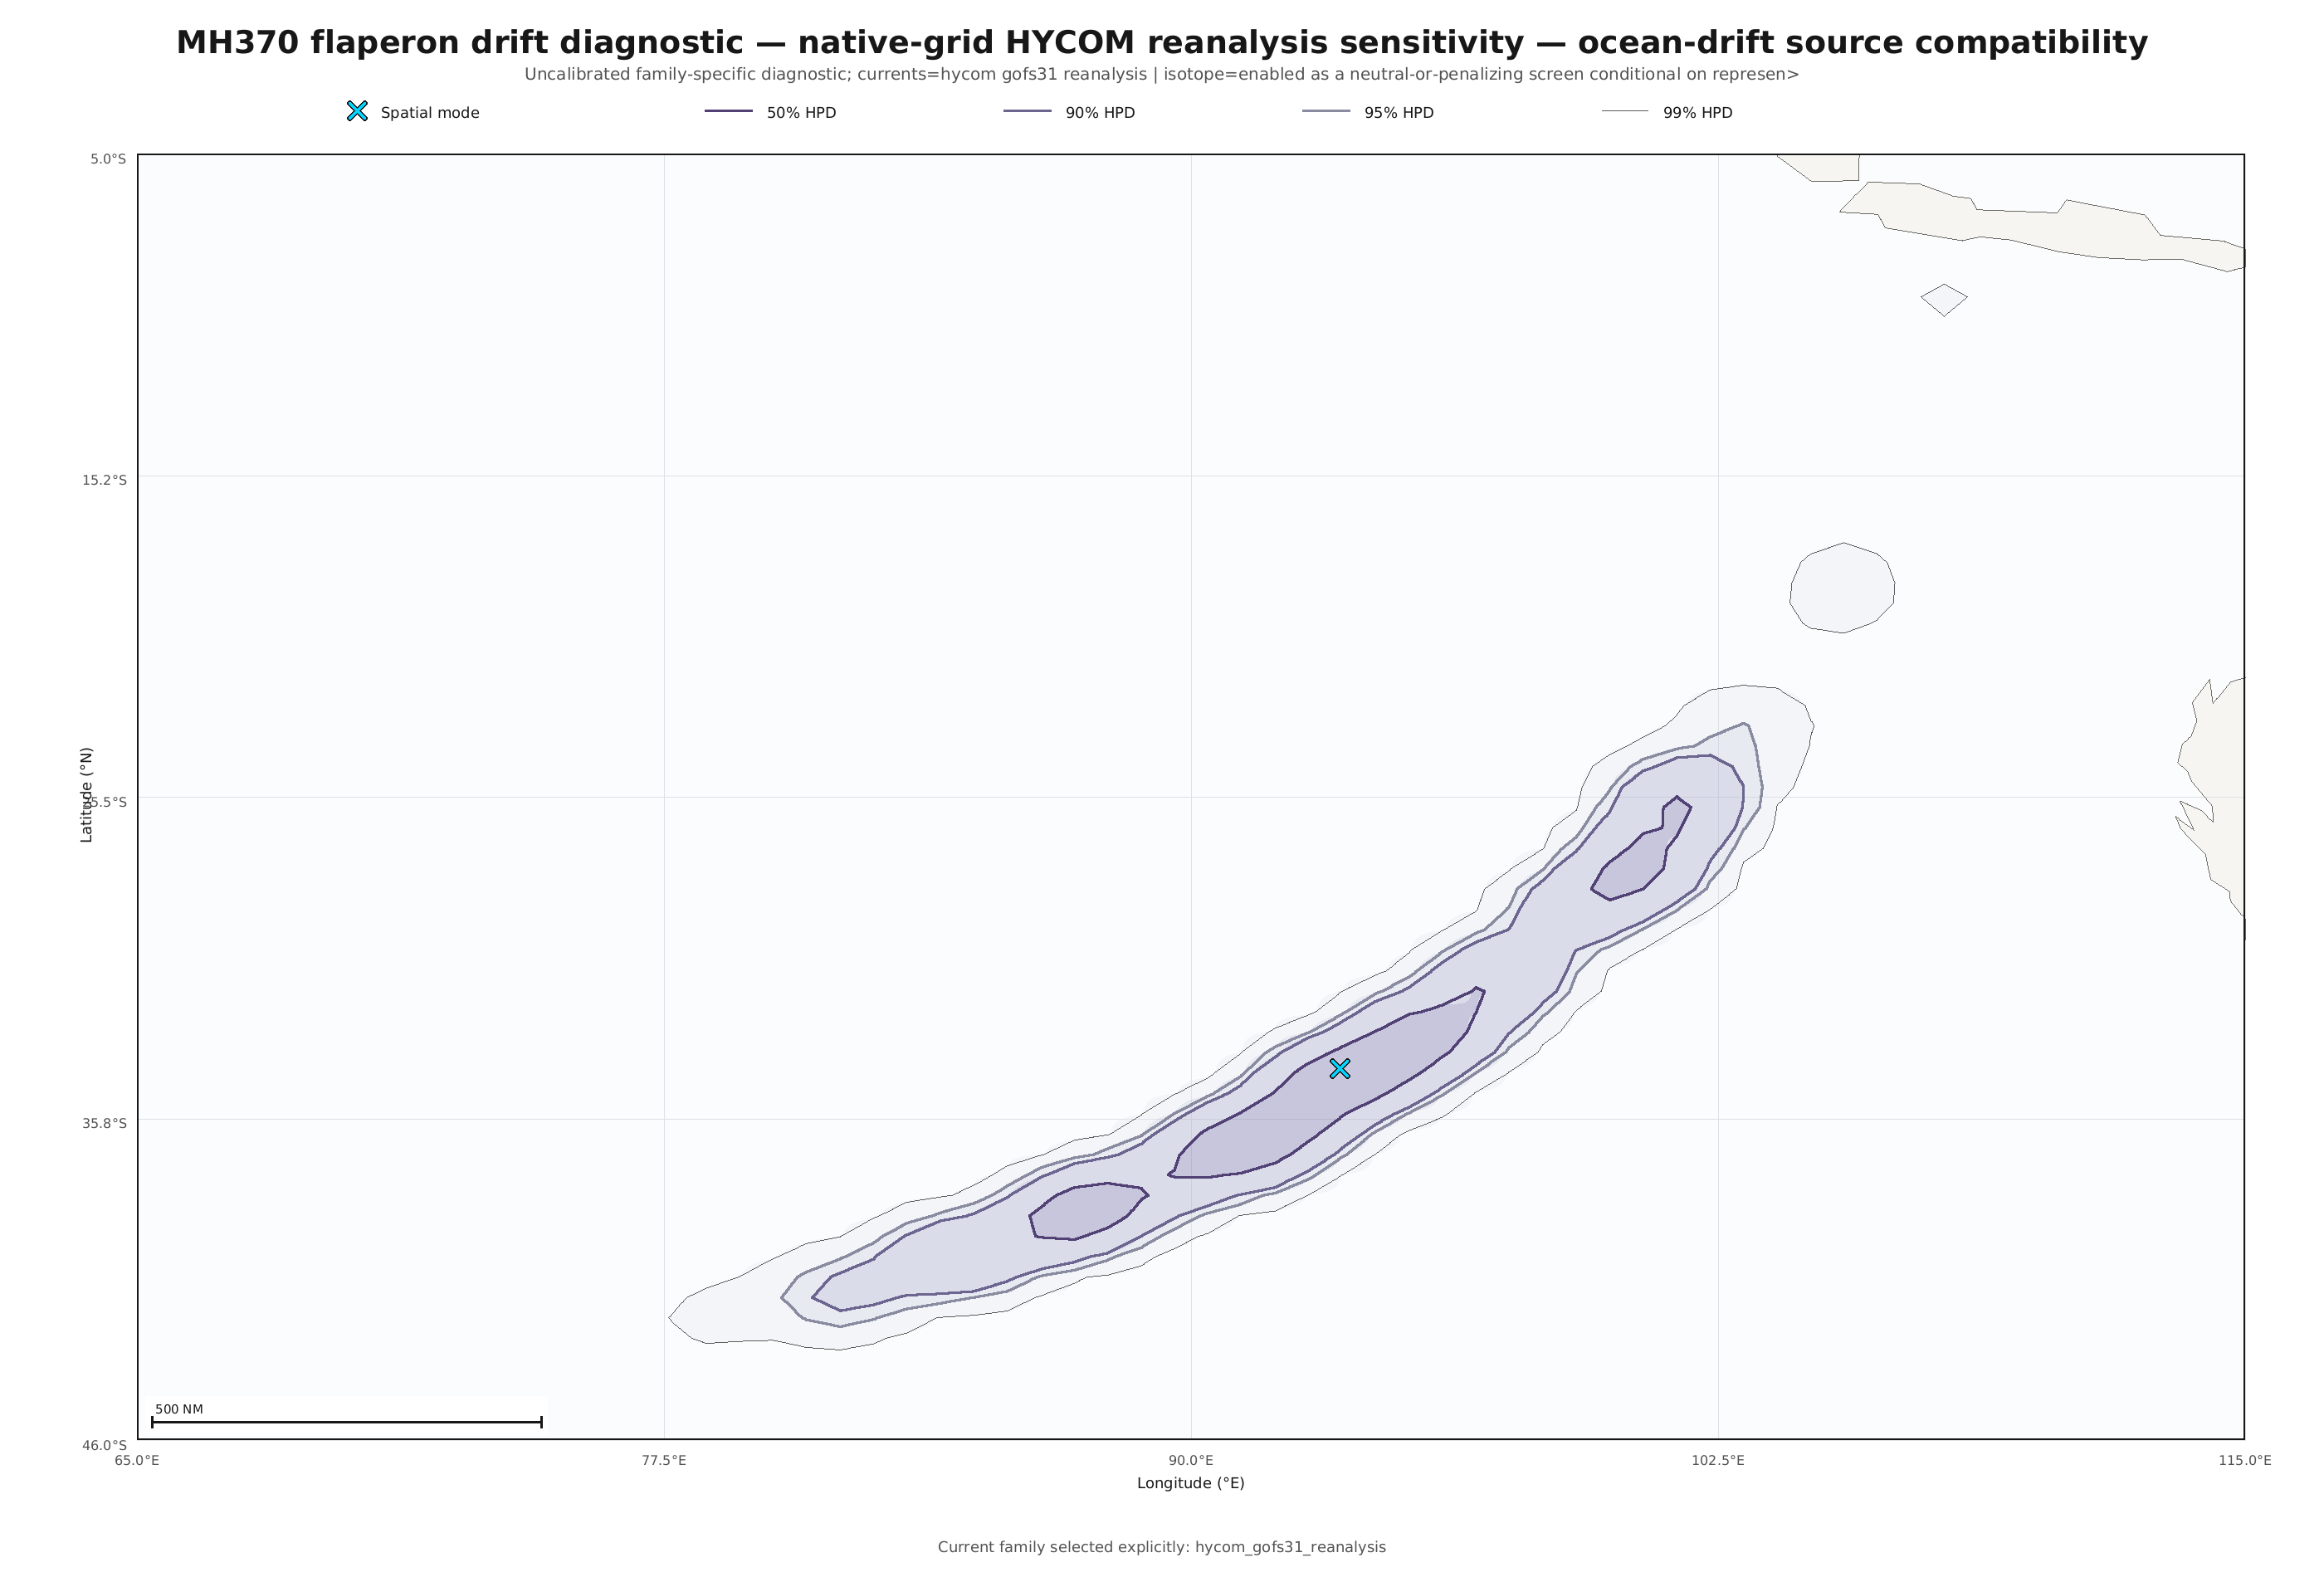

Source data for this figure (header and first rows):
cell_id, latitude_deg, longitude_deg, prior_weight, debris_log_compatibility, conditional_isotope_log_compatibility, combined_log_weight, normalized_weight, importance_weighted_terminated_fraction, proposal_terminated_fraction, status, arrival_ess, isotope_compatible_paths, isotope_marginal_paths, isotope_rejected_paths, isotope_missing_coverage_paths, correction_weight_ess, mean_correction_weight
arc-116, -10.05, 107.7, 1.29870129870129879e-2, -7.17773571158759438e0, 0.00000000000000000e0, -1.15215411334412785e1, 1.25433207583334452e-3, 0.8418, 0.5288, Supported, 15.14, 752, 0, 0, 114, 982.4, 1.2
arc-117, -10.67, 107.6, 1.29870129870129879e-2, -8.85554486660732110e0, 0.00000000000000000e0, -1.31993502884610052e1, 2.34287582163568181e-4, 0.8458, 0.519, Supported, 2.969, 862, 2, 1, 78, 987.2, 1.061
arc-118, -11.29, 107.5, 1.29870129870129879e-2, -1.44171052004295728e1, 0.00000000000000000e0, -1.87609106222832551e1, 9.00314628576756168e-7, 0.7962, 0.4482, Supported, 3.248, 1012, 1, 0, 92, 991.6, 0.9002
arc-119, -11.91, 107.3, 1.29870129870129879e-2, -1.96941648311969146e1, 0.00000000000000000e0, -2.40379702530505988e1, 4.59829075191507623e-9, 0.9534, 0.8066, Supported, 2.379, 315, 0, 0, 50, 827, 1.123
arc-120, -12.53, 107.2, 1.29870129870129879e-2, -2.07232651559605827e1, 0.00000000000000000e0, -2.50670705778142668e1, 1.64309939621631919e-9, 0.8573, 0.5356, Supported, 1.761, 806, 0, 0, 40, 999.2, 1.049
arc-121, -13.15, 107, 1.29870129870129879e-2, -2.07131457951451985e1, 0.00000000000000000e0, -2.50569512169988826e1, 1.65981092424629429e-9, 0.9119, 0.6685, Supported, 3.002, 535, 0, 0, 63, 947.1, 1.017
arc-122, -13.76, 106.9, 1.29870129870129879e-2, -2.07226191470625345e1, 0.00000000000000000e0, -2.50664245689162186e1, 1.64416119597577212e-9, 0.9279, 0.7236, Supported, 1.004, 434, 1, 0, 26, 893.5, 0.9035
arc-123, -14.37, 106.7, 1.29870129870129879e-2, -2.07232539301553373e1, 0.00000000000000000e0, -2.50670593520090215e1, 1.64311784143367099e-9, 0.9387, 0.7642, Supported, 3.724, 355, 0, 0, 54, 899.6, 1.022
arc-124, -14.98, 106.5, 1.29870129870129879e-2, -2.07232658369445595e1, 0.00000000000000000e0, -2.50670712587982436e1, 1.64309827729233907e-9, 0.9531, 0.8018, Supported, 1.773, 253, 4, 1, 20, 781.9, 1.081
arc-125, -15.59, 106.3, 1.29870129870129879e-2, -2.07232655061923765e1, 0.00000000000000000e0, -2.50670709280460606e1, 1.64309882075077100e-9, 0.8827, 0.5908, Supported, 5.641, 668, 0, 0, 43, 989.1, 0.9134
arc-126, -16.2, 106.1, 1.29870129870129879e-2, -2.07232634126320896e1, 0.00000000000000000e0, -2.50670688344857737e1, 1.64310226068081036e-9, 0.948, 0.7842, Supported, 3.111, 277, 0, 0, 18, 819.5, 1.024
arc-127, -16.8, 105.9, 1.29870129870129879e-2, -2.07232658369464104e1, 0.00000000000000000e0, -2.50670712588000946e1, 1.64309827728929773e-9, 0.9884, 0.9497, Supported, 2.046, 72, 0, 0, 5, 705.4, 1.136
arc-128, -17.4, 105.7, 1.29870129870129879e-2, -2.07232658369464104e1, 0.00000000000000000e0, -2.50670712588000946e1, 1.64309827728929773e-9, 0.984, 0.9321, Supported, 1.886, 88, 0, 0, 1, 733.4, 1.072
arc-129, -18, 105.4, 1.29870129870129879e-2, -7.02944533152767903e0, -7.32445078929399500e-7, -1.13732514858264420e1, 1.45483554687527339e-3, 0.9623, 0.8433, Supported, 16.67, 282, 29, 3, 61, 775.6, 0.9023
arc-130, -18.59, 105.2, 1.29870129870129879e-2, -8.00566725573754212e0, -4.24984522920151339e-6, -1.23494769274364558e1, 5.48080791269384593e-4, 0.9683, 0.8735, Supported, 9.227, 220, 13, 1, 65, 749.3, 0.9792
arc-131, -19.18, 105, 1.29870129870129879e-2, -6.73069187453811590e0, -2.64377738192177133e-6, -1.10744999401691828e1, 1.96137236350799483e-3, 0.9586, 0.8232, Supported, 25.27, 340, 16, 0, 44, 820.9, 0.9459
arc-132, -19.77, 104.7, 1.29870129870129879e-2, -8.38722332068675236e0, 0.00000000000000000e0, -1.27310287425404365e1, 3.74230115503523982e-4, 0.9863, 0.9448, Supported, 4.593, 81, 28, 0, 10, 635.6, 1.009
arc-133, -20.36, 104.5, 1.29870129870129879e-2, -2.07205502007047961e1, 0.00000000000000000e0, -2.50643556225584803e1, 1.64756639866990145e-9, 0.9919, 0.9634, Supported, 3.901, 68, 5, 0, 8, 680, 1.064
arc-134, -20.94, 104.2, 1.29870129870129879e-2, -2.07173533984363694e1, 0.00000000000000000e0, -2.50611588202900535e1, 1.65284177033795382e-9, 0.9948, 0.9795, Supported, 1.662, 30, 7, 2, 0, 669.7, 0.9029
arc-135, -21.52, 103.9, 1.29870129870129879e-2, -1.07730875063330807e1, -4.44089209850062715e-16, -1.51168929281867648e1, 3.44327003579777329e-5, 0.9891, 0.9575, Supported, 3.589, 57, 24, 6, 11, 709.4, 1.006
arc-136, -22.09, 103.6, 1.29870129870129879e-2, -9.89642742592044655e0, -3.15275261858589563e-7, -1.42402331630493926e1, 8.27369642224027295e-5, 0.9183, 0.6914, Supported, 10.54, 494, 101, 18, 55, 887.5, 0.8578
arc-137, -22.66, 103.3, 1.29870129870129879e-2, -9.47759146436967725e0, -5.11617484728864612e-6, -1.38214020023982087e1, 1.25775381610222542e-4, 0.9275, 0.729, Supported, 8.714, 450, 87, 17, 53, 895.8, 1.064
arc-138, -23.23, 103, 1.29870129870129879e-2, -5.68920446116833478e0, -5.44721872865636740e-7, -1.00330104277438910e1, 5.55741974616295962e-3, 0.7974, 0.4443, Supported, 91.3, 960, 154, 24, 107, 940.8, 1.048
arc-139, -23.8, 102.7, 1.29870129870129879e-2, -6.55526163215477808e0, -2.88240807390251116e-6, -1.08990699364165362e1, 2.33748231749216417e-3, 0.9267, 0.729, Supported, 31.75, 450, 90, 13, 75, 853.7, 1.026
arc-140, -24.36, 102.4, 1.29870129870129879e-2, -6.03364237045729457e0, -1.84408083264801640e-7, -1.03774479767190613e1, 3.93809213816221585e-3, 0.9204, 0.7031, Supported, 49.72, 543, 50, 10, 85, 897, 1.092
arc-141, -24.91, 102, 1.29870129870129879e-2, -5.24271329868754155e0, -1.88607857660845662e-6, -9.58652060661980165e0, 8.68522883145612240e-3, 0.8262, 0.5107, Supported, 108.8, 918, 72, 6, 227, 888.3, 0.9657
arc-142, -25.46, 101.7, 1.29870129870129879e-2, -4.95789407893288292e0, -3.86356617172311526e-7, -9.30169988714318485e0, 1.15472171289021375e-2, 0.7706, 0.437, Supported, 167.7, 1064, 68, 10, 194, 935.7, 1.036
arc-143, -26.01, 101.3, 1.29870129870129879e-2, -3.74235282855398799e0, -5.81495221400273030e-7, -8.08615883190289431e0, 3.89385795730719658e-2, 0.5329, 0.3325, Supported, 322.4, 1308, 49, 4, 464, 731.3, 0.9774
arc-144, -26.55, 101, 1.29870129870129879e-2, -4.67276781979550648e0, -5.70520337183291743e-7, -9.01657381216952736e0, 1.53569868781602992e-2, 0.6268, 0.2964, Supported, 197.8, 1367, 64, 4, 233, 802.3, 0.9252
arc-145, -27.09, 100.6, 1.29870129870129879e-2, -4.16577646662309764e0, -1.40587405274320038e-7, -8.50958202906418570e0, 2.54970389240204189e-2, 0.6507, 0.3779, Supported, 254.3, 1197, 59, 4, 373, 818.9, 0.9828
arc-146, -27.62, 100.2, 1.29870129870129879e-2, -3.69197756831581048e0, -4.72207404424078028e-7, -8.03578346237689800e0, 4.09503718761494856e-2, 0.426, 0.25, Supported, 327, 1467, 53, 4, 347, 770.3, 1.018
arc-147, -28.15, 99.82, 1.29870129870129879e-2, -4.27220577294901371e0, -8.92579123946186953e-7, -8.61601208738182223e0, 2.29228049981700863e-2, 0.6534, 0.3359, Supported, 217.1, 1296, 54, 5, 260, 834.6, 1.117
arc-148, -28.67, 99.42, 1.29870129870129879e-2, -5.12508562463575590e0, -2.75713041245501893e-6, -9.46889380361985111e0, 9.76935602371034433e-3, 0.7253, 0.3877, Supported, 128.9, 1136, 85, 12, 217, 886.8, 1.031
arc-149, -29.19, 99, 1.29870129870129879e-2, -3.98098339016970471e0, -1.03443818512469524e-6, -8.32478984646157372e0, 3.06721325368978295e-2, 0.5896, 0.3384, Supported, 355.1, 1280, 59, 3, 396, 772.5, 0.8983
arc-150, -29.7, 98.57, 1.29870129870129879e-2, -5.61889624587519698e0, -3.46909862316127310e-6, -9.96270513682750369e0, 5.96219807151870170e-3, 0.6519, 0.3193, Supported, 80.47, 1234, 138, 10, 210, 875.9, 1.133
arc-151, -30.2, 98.13, 1.29870129870129879e-2, -5.98922224227321909e0, -3.70513721776073311e-6, -1.03330313692641198e1, 4.11695159180610129e-3, 0.5903, 0.2759, Supported, 66.17, 1326, 143, 2, 182, 895.8, 0.9852
arc-152, -30.7, 97.68, 1.29870129870129879e-2, -4.58919708257032077e0, -5.16246418140644166e-6, -8.93300766688818548e0, 1.66954576759177249e-2, 0.5564, 0.3037, Supported, 178.3, 1319, 77, 5, 365, 772.4, 0.9252
arc-153, -31.2, 97.22, 1.29870129870129879e-2, -4.54339917896298306e0, -2.20421630193043282e-6, -8.88720680503296911e0, 1.74779056473877807e-2, 0.5946, 0.3174, Supported, 185.5, 1280, 109, 2, 306, 846.9, 1.122
arc-154, -31.68, 96.75, 1.29870129870129879e-2, -4.04808526667906499e0, -5.34489209511859846e-7, -8.39189122302195933e0, 2.86815233816974449e-2, 0.43, 0.269, Supported, 228, 1421, 62, 4, 371, 832.2, 0.9902
arc-155, -32.16, 96.26, 1.29870129870129879e-2, -4.72865441003048126e0, -3.20605657139702023e-6, -9.07246303794073761e0, 1.45222407035726746e-2, 0.4868, 0.2598, Supported, 127.3, 1384, 104, 7, 315, 792.3, 0.8431
arc-156, -32.64, 95.77, 1.29870129870129879e-2, -3.89607185001701239e0, -3.96355371579616626e-7, -8.23987766822606815e0, 3.33903416374682627e-2, 0.3205, 0.228, Supported, 289.5, 1493, 71, 2, 368, 791.7, 0.8621
arc-157, -33.1, 95.26, 1.29870129870129879e-2, -3.69882345483322883e0, -6.66568283237263283e-7, -8.04262954325519530e0, 4.06709797799633607e-2, 0.3284, 0.2314, Supported, 365, 1474, 72, 6, 374, 777.7, 0.9623
arc-158, -33.56, 94.74, 1.29870129870129879e-2, -4.10628204197973989e0, -4.12607772023633044e-8, -8.45008750509420103e0, 2.70600061161709246e-2, 0.4933, 0.3306, Supported, 290.3, 1322, 29, 3, 473, 792.9, 0.9886
arc-159, -34.02, 94.21, 1.29870129870129879e-2, -3.48730068172858010e0, -2.78811869601997218e-7, -7.83110638239413426e0, 5.02513781013320532e-2, 0.1881, 0.293, Supported, 347.9, 1419, 11, 1, 570, 842, 1.038
arc-160, -34.46, 93.67, 1.29870129870129879e-2, -3.46206713885122674e0, -9.57500703490479405e-8, -7.80587265645498096e0, 5.15355415798140898e-2, 0.2801, 0.3052, Supported, 445.8, 1363, 25, 0, 550, 847.6, 1.109
arc-161, -34.9, 93.12, 1.29870129870129879e-2, -3.67399000406976928e0, -7.42569981208035893e-7, -8.01779616849343313e0, 4.16936227462942413e-2, 0.3445, 0.3359, Supported, 328.9, 1296, 29, 1, 586, 772.8, 0.9724
arc-162, -35.33, 92.55, 1.29870129870129879e-2, -3.77765161987810050e0, -2.73338255971757974e-7, -8.12145731507003887e0, 3.75880822527277503e-2, 0.2758, 0.293, Supported, 317.6, 1361, 43, 4, 537, 800.2, 1.019
arc-163, -35.75, 91.97, 1.29870129870129879e-2, -3.66124012115002939e0, -4.60717427867727229e-7, -8.00504600372114261e0, 4.22286267530833162e-2, 0.2881, 0.333, Supported, 359.3, 1316, 30, 1, 633, 727.1, 0.9483
arc-164, -36.17, 91.39, 1.29870129870129879e-2, -3.93340107804599359e0, -2.03259551641433508e-7, -8.27720670315922824e0, 3.21668896153565823e-2, 0.2182, 0.2827, Supported, 349.6, 1400, 22, 1, 511, 854.9, 1.028
arc-165, -36.57, 90.79, 1.29870129870129879e-2, -3.78663273160623159e0, -1.85747448798034989e-7, -8.13043833920736603e0, 3.72520141554876505e-2, 0.2503, 0.3057, Supported, 332.7, 1385, 13, 0, 554, 878.9, 1.066
arc-166, -36.97, 90.17, 1.29870129870129879e-2, -4.00210782281720778e0, -8.94732247551285111e-7, -8.34591413940314020e0, 3.00310009904869273e-2, 0.3304, 0.3438, Supported, 293.8, 1308, 11, 2, 596, 868.3, 1.061
arc-167, -37.36, 89.55, 1.29870129870129879e-2, -4.05699347544523636e0, -5.66047581507219875e-8, -8.40079895390367781e0, 2.84271706249446393e-2, 0.4395, 0.3843, Supported, 332.3, 1159, 9, 0, 601, 878.1, 1.085
arc-168, -37.73, 88.91, 1.29870129870129879e-2, -4.49862244970502179e0, -1.79395557291326852e-7, -8.84242805095426299e0, 1.82783317862747971e-2, 0.6772, 0.4194, Supported, 244.2, 1154, 1, 0, 367, 921.8, 1.076
arc-169, -38.1, 88.26, 1.29870129870129879e-2, -3.97045712515288907e0, -7.16080282951060380e-8, -8.31426261861460070e0, 3.09967306259612899e-2, 0.3926, 0.3716, Supported, 313.1, 1225, 6, 0, 619, 850, 0.9248
arc-170, -38.46, 87.6, 1.29870129870129879e-2, -3.65125390081884538e0, -2.57967810443102711e-8, -7.99505934846931066e0, 4.26524623175205606e-2, 0.4386, 0.3325, Supported, 428.7, 1313, 12, 1, 487, 870.5, 1.083
arc-171, -38.81, 86.93, 1.29870129870129879e-2, -3.93027365831207209e0, -8.02807967773070120e-9, -8.27407908819383486e0, 3.22676527527173823e-2, 0.319, 0.3652, Supported, 326.1, 1254, 5, 1, 660, 880.9, 1.034
arc-172, -39.15, 86.25, 1.29870129870129879e-2, -5.05641745012477006e0, 0.00000000000000000e0, -9.40022287197845330e0, 1.04637979124574954e-2, 0.7718, 0.4907, Supported, 164.2, 962, 2, 0, 300, 966.6, 1.17
arc-173, -39.49, 85.56, 1.29870129870129879e-2, -4.48417672199957984e0, -2.27144284976729266e-7, -8.82798237099754957e0, 1.85442910738123148e-2, 0.6152, 0.4058, Supported, 258.1, 1139, 14, 0, 442, 904.6, 1.117
arc-174, -39.81, 84.85, 1.29870129870129879e-2, -4.20397426977552069e0, 0.00000000000000000e0, -8.54777969162920570e0, 2.45414779156315314e-2, 0.3933, 0.311, Supported, 272.3, 1361, 7, 0, 472, 851.1, 1.062
arc-175, -40.11, 84.14, 1.29870129870129879e-2, -4.18026228749154427e0, -1.80376391992476117e-7, -8.52406788972161955e0, 2.51303546516950596e-2, 0.4383, 0.3438, Supported, 270.6, 1284, 13, 1, 504, 887, 1.102
... 17 more rows
